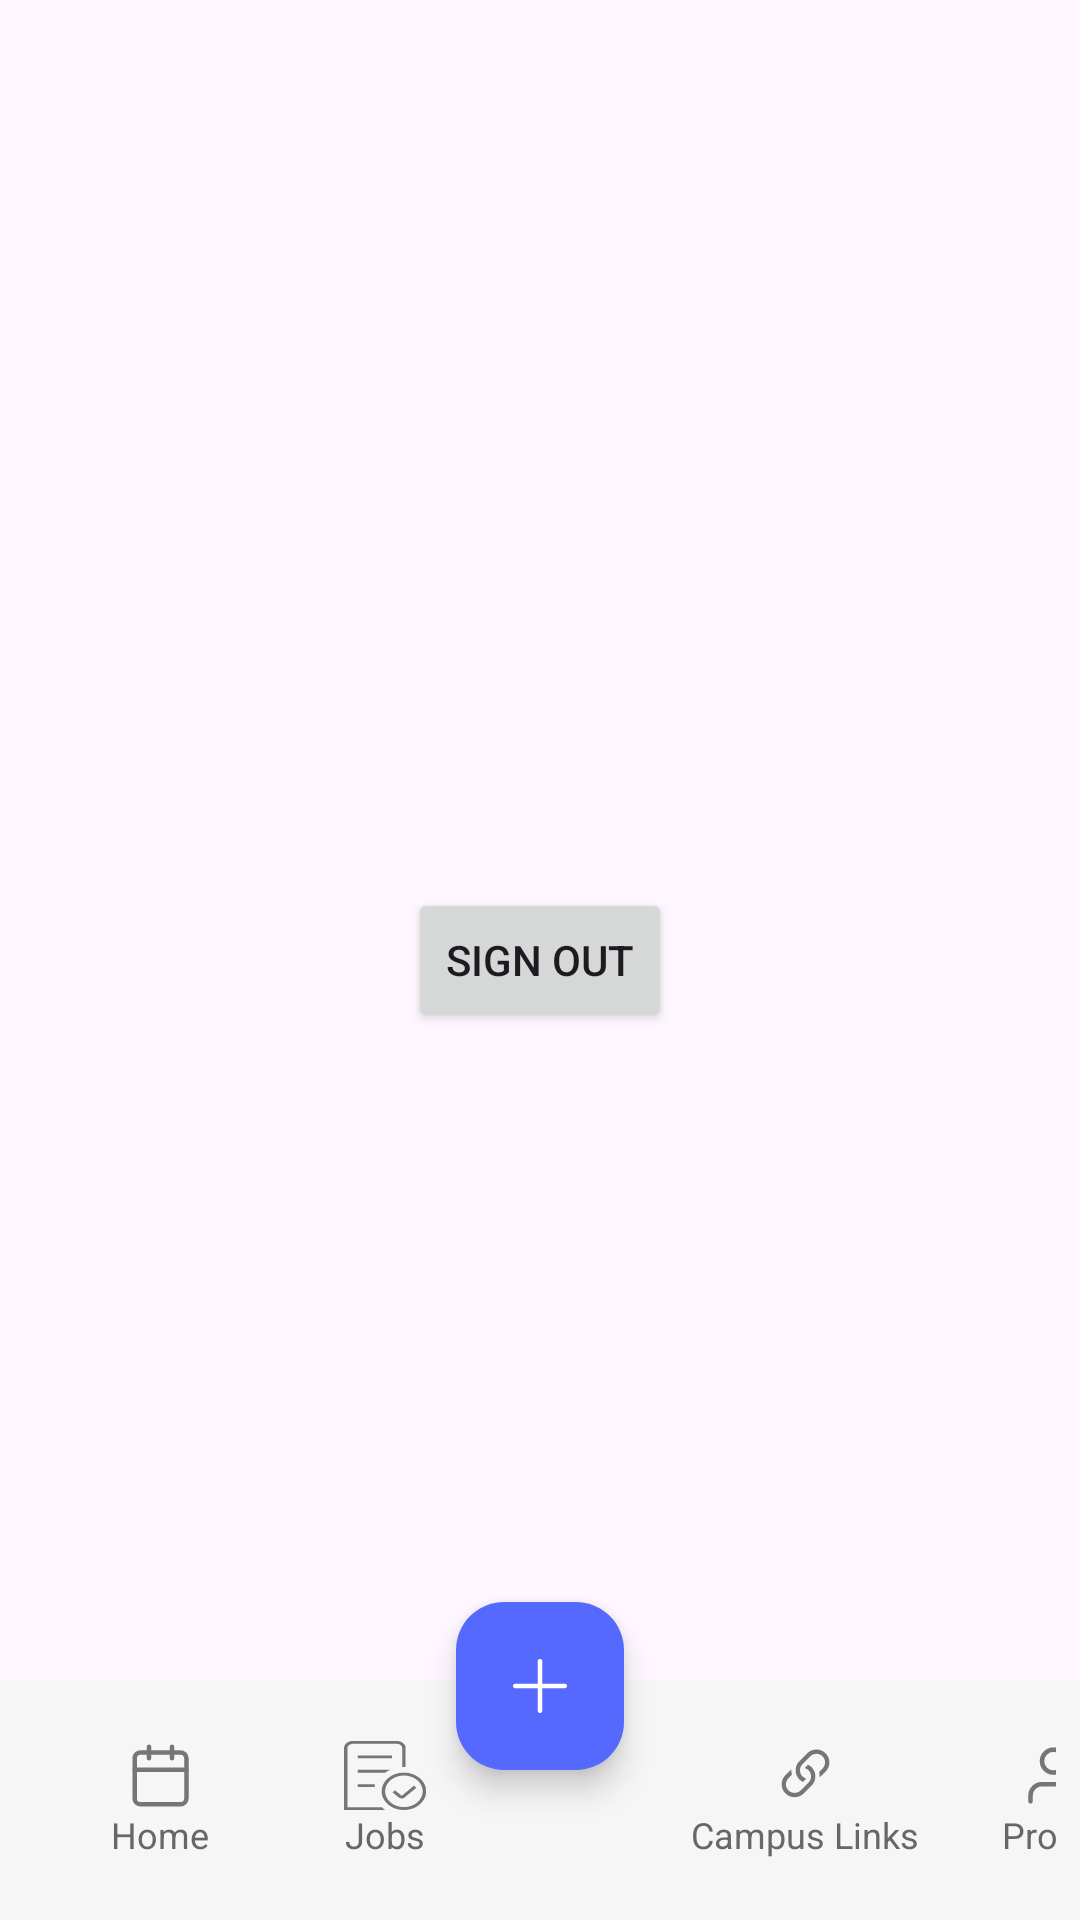

The Android layout XML behind this screen, and the referenced resources:
<!-- AndroidManifest.xml: application theme Theme.Cw -->
<!-- res/layout/activity_profile.xml -->
<?xml version="1.0" encoding="utf-8"?>
<androidx.constraintlayout.widget.ConstraintLayout xmlns:android="http://schemas.android.com/apk/res/android"
    xmlns:app="http://schemas.android.com/apk/res-auto"
    xmlns:tools="http://schemas.android.com/tools"
    android:layout_width="match_parent"
    android:layout_height="match_parent"
    tools:context=".profile.profile">


    <LinearLayout
        android:layout_width="match_parent"
        android:layout_height="match_parent"
        android:gravity="center">


        <Button
            android:id="@+id/btnSignOut"
            android:layout_width="wrap_content"
            android:layout_height="wrap_content"
            android:onClick="signOut"
            android:text="Sign Out" />
    </LinearLayout>

    <include layout="@layout/bottom_nav" />

</androidx.constraintlayout.widget.ConstraintLayout>
<!-- res/layout/bottom_nav.xml (included above) -->
<?xml version="1.0" encoding="utf-8"?>
<androidx.coordinatorlayout.widget.CoordinatorLayout
    xmlns:android="http://schemas.android.com/apk/res/android"
    xmlns:app="http://schemas.android.com/apk/res-auto"
    android:layout_width="match_parent"
    android:layout_height="match_parent">

    <com.google.android.material.floatingactionbutton.FloatingActionButton
        android:id="@+id/buttonAdd"
        android:layout_width="wrap_content"
        android:layout_height="wrap_content"
        android:layout_gravity="bottom|center"
        android:layout_marginBottom="50dp"
        app:srcCompat="@drawable/plus"
        app:tint="@color/white"
        app:elevation="6dp"
        app:fabSize="normal"
        app:backgroundTint="@color/Primary_Blue" />

    <com.google.android.material.bottomappbar.BottomAppBar
        android:id="@+id/app_bar"
        android:layout_width="match_parent"
        android:layout_height="wrap_content"
        android:layout_gravity="bottom"
        android:backgroundTint="#f6f6f6"
        app:fabCradleMargin="8dp"
        app:fabCradleRoundedCornerRadius="50dp"
        app:fabCradleVerticalOffset="6dp">

        <LinearLayout
            android:layout_width="match_parent"
            android:layout_height="match_parent"
            android:baselineAligned="false">

            <LinearLayout
                android:id="@+id/home_Btn"
                android:layout_width="75dp"
                android:layout_height="match_parent"
                android:orientation="vertical">

                <ImageView
                    android:id="@+id/imageView6"
                    android:layout_width="match_parent"
                    android:layout_height="wrap_content"
                    app:srcCompat="@drawable/nav_events" />

                <TextView
                    android:id="@+id/textView12"
                    android:layout_width="match_parent"
                    android:layout_height="wrap_content"
                    android:text="Home"
                    android:textAlignment="center"
                    android:textColor="#676767"
                    android:textSize="12sp" />
            </LinearLayout>

            <LinearLayout
                android:id="@+id/jobs_Btn"
                android:layout_width="75dp"
                android:layout_height="match_parent"
                android:orientation="vertical"
                android:layout_marginRight="20dp"
                >

                <ImageView
                    android:id="@+id/imageView8"
                    android:layout_width="match_parent"
                    android:layout_height="0dp"
                    android:layout_weight="1"
                    app:srcCompat="@drawable/nav_job" />

                <TextView
                    android:id="@+id/textView14"
                    android:layout_width="match_parent"
                    android:layout_height="wrap_content"
                    android:text="@string/jobs"
                    android:textAlignment="center"
                    android:textColor="#676767"
                    android:textSize="12sp" />
            </LinearLayout>

            <LinearLayout
                android:id="@+id/links_Btn"
                android:layout_width="85dp"
                android:layout_height="match_parent"
                android:orientation="vertical"
                android:layout_marginLeft="40dp"
               >

                <ImageView
                    android:id="@+id/imageView5"
                    android:layout_width="match_parent"
                    android:layout_height="wrap_content"
                    android:layout_weight="1"
                    app:srcCompat="@drawable/nav_link" />

                <TextView
                    android:id="@+id/textView11"
                    android:layout_width="match_parent"
                    android:layout_height="wrap_content"
                    android:text="Campus Links"
                    android:textAlignment="center"
                    android:textColor="#676767"
                    android:textSize="12sp" />
            </LinearLayout>

            <LinearLayout
                android:id="@+id/Profile_Btn"
                android:layout_width="80dp"
                android:layout_height="match_parent"
                android:orientation="vertical">

                <ImageView
                    android:id="@+id/imageView7"
                    android:layout_width="match_parent"
                    android:layout_height="wrap_content"
                    android:layout_weight="1"
                    app:srcCompat="@drawable/nav_profile" />

                <TextView
                    android:id="@+id/textView13"
                    android:layout_width="match_parent"
                    android:layout_height="wrap_content"
                    android:text="Profile"
                    android:textAlignment="center"
                    android:textColor="#676767"
                    android:textSize="12sp"/>

            </LinearLayout>

        </LinearLayout>

    </com.google.android.material.bottomappbar.BottomAppBar>

</androidx.coordinatorlayout.widget.CoordinatorLayout>
<!-- resources referenced by this layout -->
<resources>
  <color name="Primary_Blue">#5669FF</color>
  <color name="white">#FFFFFFFF</color>
  <!-- drawable nav_profile (drawable) -->
  <vector xmlns:android="http://schemas.android.com/apk/res/android"
      android:width="23dp"
      android:height="23dp"
      android:viewportWidth="23"
      android:viewportHeight="23">
    <path
        android:pathData="M19.167,20.125V18.208C19.167,17.192 18.763,16.217 18.044,15.498C17.325,14.779 16.35,14.375 15.333,14.375H7.667C6.65,14.375 5.675,14.779 4.956,15.498C4.237,16.217 3.833,17.192 3.833,18.208V20.125"
        android:strokeLineJoin="round"
        android:strokeWidth="1.5"
        android:fillColor="#00000000"
        android:strokeColor="#767676"
        android:strokeLineCap="round"/>
    <path
        android:pathData="M11.5,10.542C13.617,10.542 15.333,8.825 15.333,6.708C15.333,4.591 13.617,2.875 11.5,2.875C9.383,2.875 7.667,4.591 7.667,6.708C7.667,8.825 9.383,10.542 11.5,10.542Z"
        android:strokeLineJoin="round"
        android:strokeWidth="1.5"
        android:fillColor="#00000000"
        android:strokeColor="#767676"
        android:strokeLineCap="round"/>
  </vector>
  <!-- drawable plus (drawable) -->
  <vector xmlns:android="http://schemas.android.com/apk/res/android"
      android:width="35dp"
      android:height="35dp"
      android:viewportWidth="35"
      android:viewportHeight="35">
    <path
        android:pathData="M17.5,4.375C17.79,4.375 18.068,4.49 18.273,4.695C18.479,4.9 18.594,5.179 18.594,5.469V16.406H29.531C29.821,16.406 30.1,16.521 30.305,16.727C30.51,16.932 30.625,17.21 30.625,17.5C30.625,17.79 30.51,18.068 30.305,18.273C30.1,18.479 29.821,18.594 29.531,18.594H18.594V29.531C18.594,29.821 18.479,30.1 18.273,30.305C18.068,30.51 17.79,30.625 17.5,30.625C17.21,30.625 16.932,30.51 16.727,30.305C16.521,30.1 16.406,29.821 16.406,29.531V18.594H5.469C5.179,18.594 4.9,18.479 4.695,18.273C4.49,18.068 4.375,17.79 4.375,17.5C4.375,17.21 4.49,16.932 4.695,16.727C4.9,16.521 5.179,16.406 5.469,16.406H16.406V5.469C16.406,5.179 16.521,4.9 16.727,4.695C16.932,4.49 17.21,4.375 17.5,4.375Z"
        android:fillColor="#ffffff"
        android:fillType="evenOdd"/>
  </vector>
  <string name="jobs">Jobs</string>
  <style name="Theme.Cw" parent="Base.Theme.Cw" />
  <style name="Base.Theme.Cw" parent="Theme.Material3.DayNight.NoActionBar">
          
          <item name="colorPrimary">@color/Primary_Blue</item>
          
          <item name="colorPrimaryVariant">@color/lavender</item>
          <item name="colorOnPrimary">@color/white</item>
          
          <item name="colorSecondary">@color/teal_200</item>
          <item name="colorSecondaryVariant">@color/teal_700</item>
          <item name="colorOnSecondary">@color/black</item>
          
          <item name="android:statusBarColor">?attr/colorPrimaryVariant</item>
      </style>
  <color name="lavender">#8692f7</color>
  <color name="teal_200">#FF03DAC5</color>
  <color name="teal_700">#FF018786</color>
  <color name="black">#FF000000</color>
</resources>
